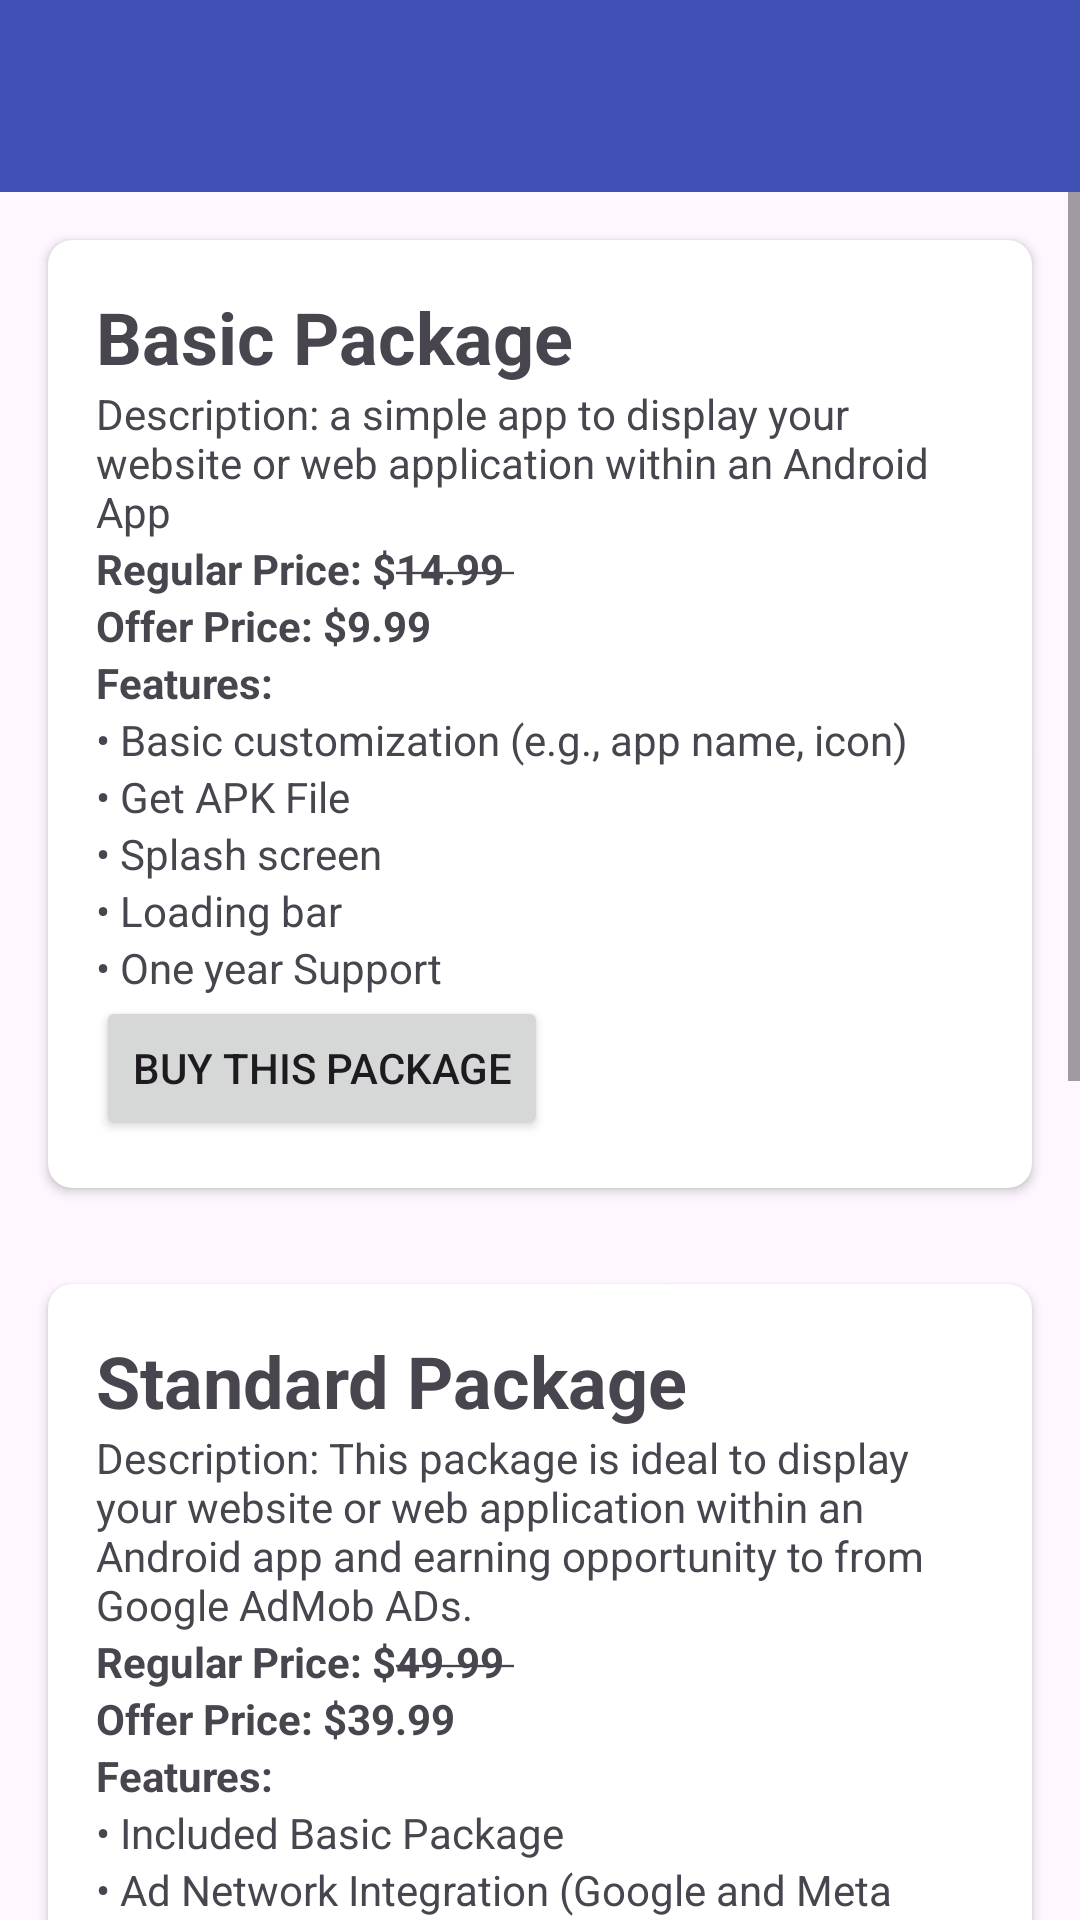

Reconstruct the res/layout file that produces this screen, plus the resources it refers to.
<!-- AndroidManifest.xml: application theme Theme.WebviewChecker -->
<!-- res/layout/activity_buy_app.xml -->
<?xml version="1.0" encoding="utf-8"?>
<LinearLayout xmlns:android="http://schemas.android.com/apk/res/android"
    xmlns:app="http://schemas.android.com/apk/res-auto"
    xmlns:tools="http://schemas.android.com/tools"
    android:layout_width="match_parent"
    android:layout_height="match_parent"
    android:orientation="vertical"
    tools:context=".BuyApp">

    <androidx.appcompat.widget.Toolbar
        android:id="@+id/toolbar"
        android:layout_width="match_parent"
        android:layout_height="?attr/actionBarSize"
        android:background="#3F51B5"
        android:elevation="4dp"
        android:theme="@style/ThemeOverlay.AppCompat.Dark.ActionBar"
        app:popupTheme="@style/ThemeOverlay.AppCompat.Light"
        app:layout_scrollFlags="scroll|enterAlways" />

    <ScrollView
        android:layout_width="match_parent"
        android:layout_height="match_parent"
        >


        <LinearLayout
            android:layout_width="match_parent"
            android:layout_height="match_parent"
            android:orientation="vertical">

            
            <androidx.cardview.widget.CardView
                android:id="@+id/basicPackageCard"
                android:layout_width="match_parent"
                android:layout_height="wrap_content"
                android:layout_margin="16dp"
                app:cardCornerRadius="8dp">
                <LinearLayout
                    android:layout_width="match_parent"
                    android:layout_height="match_parent"
                    android:orientation="vertical"
                    android:padding="16dp">
                    <TextView
                        android:layout_width="wrap_content"
                        android:layout_height="wrap_content"
                        android:text="Basic Package"
                        android:textSize="24sp"
                        android:textStyle="bold" />
                    <TextView
                        android:layout_width="wrap_content"
                        android:layout_height="wrap_content"
                        android:text="@string/basicPacDes" />
                    
                    <TextView
                        android:layout_width="wrap_content"
                        android:layout_height="wrap_content"
                        android:text="@string/basinPrice"
                        android:textStyle="bold" />
                    <TextView
                        android:layout_width="wrap_content"
                        android:layout_height="wrap_content"
                        android:text="Offer Price: $9.99"
                        android:textStyle="bold" />
                    
                    <TextView
                        android:layout_width="wrap_content"
                        android:layout_height="wrap_content"
                        android:text="Features:"
                        android:textStyle="bold" />

                    <TextView
                        android:layout_width="wrap_content"
                        android:layout_height="wrap_content"
                        android:text="&#8226; Basic customization (e.g., app name, icon)" />
                    <TextView
                        android:layout_width="wrap_content"
                        android:layout_height="wrap_content"
                        android:text="&#8226; Get APK File" />
                    <TextView
                        android:layout_width="wrap_content"
                        android:layout_height="wrap_content"
                        android:text="&#8226; Splash screen" />
                    <TextView
                        android:layout_width="wrap_content"
                        android:layout_height="wrap_content"
                        android:text="&#8226; Loading bar" />
                    <TextView
                        android:layout_width="wrap_content"
                        android:layout_height="wrap_content"
                        android:text="&#8226; One year Support " />
                    <Button
                        android:id="@+id/basicPackage"
                        android:layout_width="wrap_content"
                        android:layout_height="wrap_content"
                        android:text="Buy This Package" />
                </LinearLayout>
            </androidx.cardview.widget.CardView>

            

            <androidx.cardview.widget.CardView
                android:id="@+id/standardPackageCard"
                android:layout_width="match_parent"
                android:layout_height="wrap_content"
                android:layout_margin="16dp"
                app:cardCornerRadius="8dp">
                <LinearLayout
                    android:layout_width="match_parent"
                    android:layout_height="match_parent"
                    android:orientation="vertical"
                    android:padding="16dp">
                    <TextView
                        android:layout_width="wrap_content"
                        android:layout_height="wrap_content"
                        android:text="Standard Package"
                        android:textSize="24sp"
                        android:textStyle="bold" />
                    <TextView
                        android:layout_width="wrap_content"
                        android:layout_height="wrap_content"
                        android:text="@string/standardPacDes" />
                    
                    <TextView
                        android:layout_width="wrap_content"
                        android:layout_height="wrap_content"
                        android:text="@string/standardPrice"
                        android:textStyle="bold" />
                    <TextView
                        android:layout_width="wrap_content"
                        android:layout_height="wrap_content"
                        android:text="Offer Price: $39.99"
                        android:textStyle="bold" />
                    
                    <TextView
                        android:layout_width="wrap_content"
                        android:layout_height="wrap_content"
                        android:text="Features:"
                        android:textStyle="bold" />
                    <TextView
                        android:layout_width="wrap_content"
                        android:layout_height="wrap_content"
                        android:text="&#8226; Included Basic Package" />
                    <TextView
                        android:layout_width="wrap_content"
                        android:layout_height="wrap_content"
                        android:text="&#8226; Ad Network Integration (Google and Meta ADs) " />
                    <TextView
                        android:layout_width="wrap_content"
                        android:layout_height="wrap_content"
                        android:text="&#8226; Get Source Code" />
                    <TextView
                        android:layout_width="wrap_content"
                        android:layout_height="wrap_content"
                        android:text="&#8226; Documentation on Ad Network Integration and basic settings" />
                    <Button
                        android:id="@+id/standardPackage"
                        android:layout_width="wrap_content"
                        android:layout_height="wrap_content"
                        android:text="Buy This Package" />

                </LinearLayout>
            </androidx.cardview.widget.CardView>
            

            

            <androidx.cardview.widget.CardView
                android:id="@+id/premiumPackageCard"
                android:layout_width="match_parent"
                android:layout_height="wrap_content"
                android:layout_margin="16dp"
                app:cardCornerRadius="8dp">
                <LinearLayout
                    android:layout_width="match_parent"
                    android:layout_height="match_parent"
                    android:orientation="vertical"
                    android:padding="16dp">
                    <TextView
                        android:layout_width="wrap_content"
                        android:layout_height="wrap_content"
                        android:text="Premium Package"
                        android:textSize="24sp"
                        android:textStyle="bold" />
                    <TextView
                        android:layout_width="wrap_content"
                        android:layout_height="wrap_content"
                        android:text="@string/premiumPacDes" />
                    
                    <TextView
                        android:layout_width="wrap_content"
                        android:layout_height="wrap_content"
                        android:text="@string/premiumPrice"
                        android:textStyle="bold" />
                    <TextView
                        android:layout_width="wrap_content"
                        android:layout_height="wrap_content"
                        android:text="Offer Price: $99.99"
                        android:textStyle="bold" />
                    
                    <TextView
                        android:layout_width="wrap_content"
                        android:layout_height="wrap_content"
                        android:text="Features:"
                        android:textStyle="bold" />

                    <TextView
                        android:layout_width="wrap_content"
                        android:layout_height="wrap_content"
                        android:text="&#8226; Included Basic and Standard Package" />

                    <TextView
                        android:layout_width="wrap_content"
                        android:layout_height="wrap_content"
                        android:text="&#8226; Push Notification sending service" />
                    <TextView
                        android:layout_width="wrap_content"
                        android:layout_height="wrap_content"
                        android:text="&#8226; In-App Messaging Service" />
                    <TextView
                        android:layout_width="wrap_content"
                        android:layout_height="wrap_content"
                        android:text="&#8226; Documentation on how to use Firebase for Push Notification, In-app messaging and basic settings" />
                    <Button
                        android:id="@+id/premiumPackage"
                        android:layout_width="wrap_content"
                        android:layout_height="wrap_content"
                        android:text="Buy This Package" />
                </LinearLayout>
            </androidx.cardview.widget.CardView>
            

            <androidx.cardview.widget.CardView
                android:id="@+id/customPackageCard"
                android:layout_width="match_parent"
                android:layout_height="wrap_content"
                android:layout_margin="16dp"
                app:cardCornerRadius="8dp"/>
        </LinearLayout>

    </ScrollView>




</LinearLayout>
<!-- resources referenced by this layout -->
<resources>
  <string name="basicPacDes">Description: a simple app to display your website or web application within an Android App</string>
  <string name="basinPrice">Regular Price: $<strike>14.99 </strike></string>
  <string name="premiumPacDes">Description: This package is ideal for Scaling your Business Pushing Notification and In-App Messaging within an Android app </string>
  <string name="premiumPrice">Regular Price: $<strike>119.99 </strike></string>
  <string name="standardPacDes">Description: This package is ideal to display your website or web application within an Android app and earning opportunity to from Google AdMob ADs.</string>
  <string name="standardPrice">Regular Price: $<strike>49.99 </strike></string>
  <style name="Theme.WebviewChecker" parent="Base.Theme.WebviewChecker" />
  <style name="Base.Theme.WebviewChecker" parent="Theme.Material3.DayNight.NoActionBar">
          
          
      </style>
</resources>
